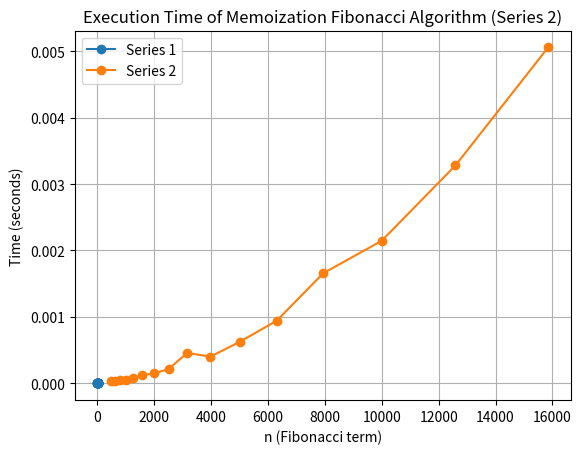

Recreate this plot in Python.
import time
import matplotlib.pyplot as plt

def fibonacci_memoization(n, memo={}):
    if n in memo:
        return memo[n]
    if n <= 1:
        return n
    a, b = 0, 1
    for _ in range(2, n + 1):
        a, b = b, a + b
        memo[_] = b
    return b

# Series of numbers for Fibonacci terms
series_1 = [5, 7, 10, 12, 15, 17, 20, 22, 25, 27, 30, 32, 35, 37, 40, 42, 45]
series_2 = [501, 631, 794, 1000, 1259, 1585, 1995, 2512, 3162, 3981, 5012, 6310, 7943, 10000, 12589, 15849]

# Measure the execution time for each value of n in series 1
execution_times_series_1 = []
for n in series_1:
    start_time = time.time()
    fibonacci_memoization(n)
    end_time = time.time()
    execution_times_series_1.append(end_time - start_time)
    print(f"For n = {n} (Series 1), execution time is {execution_times_series_1[-1]:.6f} seconds.")

# Measure the execution time for each value of n in series 2
execution_times_series_2 = []
for n in series_2:
    start_time = time.time()
    fibonacci_memoization(n)
    end_time = time.time()
    execution_times_series_2.append(end_time - start_time)
    print(f"For n = {n} (Series 2), execution time is {execution_times_series_2[-1]:.6f} seconds.")

# Plotting the results for series 1
plt.plot(series_1, execution_times_series_1, marker='o', linestyle='-', label='Series 1')
plt.xlabel('n (Fibonacci term)')
plt.ylabel('Time (seconds)')
plt.title('Execution Time of Memoization Fibonacci Algorithm (Series 1)')
plt.grid(True)
plt.legend()
plt.show()

# Plotting the results for series 2
plt.plot(series_2, execution_times_series_2, marker='o', linestyle='-', label='Series 2')
plt.xlabel('n (Fibonacci term)')
plt.ylabel('Time (seconds)')
plt.title('Execution Time of Memoization Fibonacci Algorithm (Series 2)')
plt.grid(True)
plt.legend()
plt.show()
